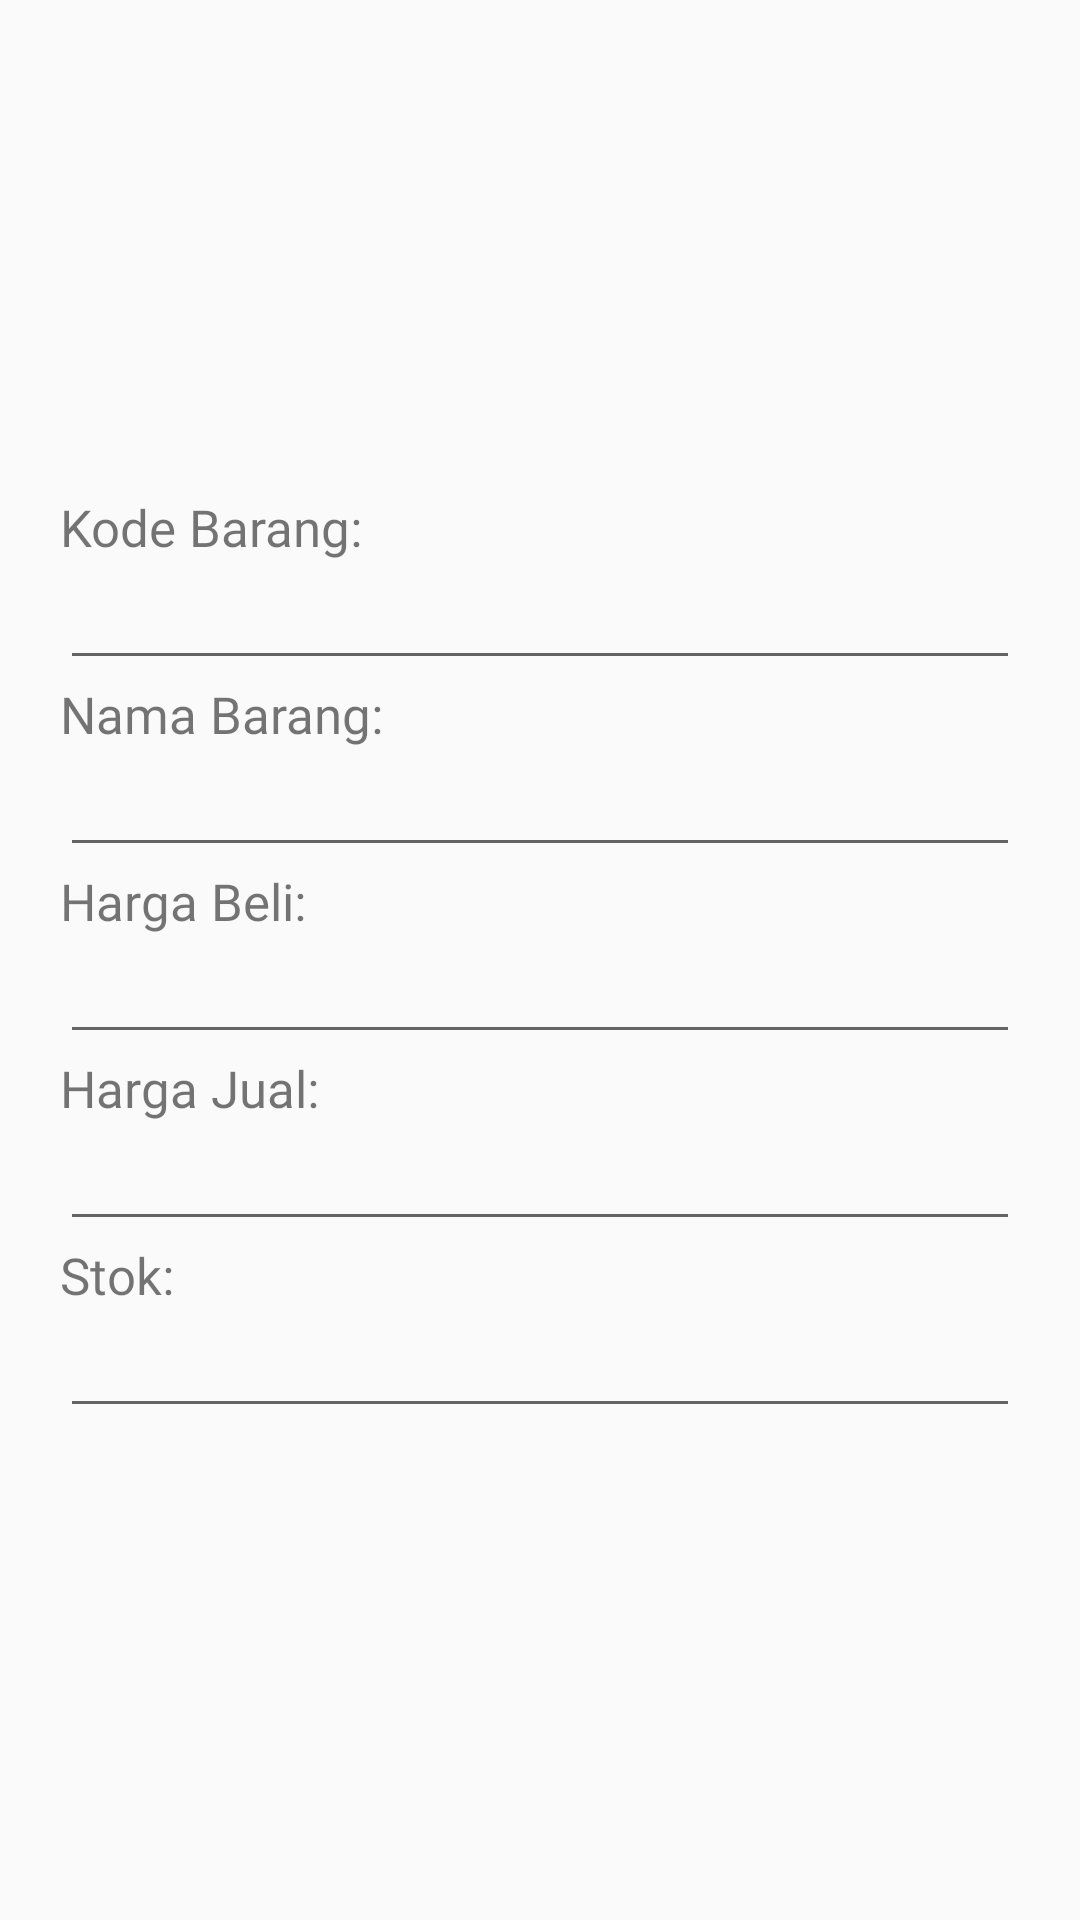

Write the Android layout XML for this screen, with the resource values it uses.
<!-- AndroidManifest.xml: application theme Theme.SelectVolley -->
<!-- res/layout/form_barang.xml -->
<?xml version="1.0" encoding="utf-8"?>
<androidx.constraintlayout.widget.ConstraintLayout xmlns:android="http://schemas.android.com/apk/res/android"
    xmlns:app="http://schemas.android.com/apk/res-auto"
    xmlns:tools="http://schemas.android.com/tools"
    android:layout_width="match_parent"
    android:layout_height="match_parent"
    tools:context=".MainActivity">


    <LinearLayout
        android:id="@+id/linearLayout"
        android:layout_width="match_parent"
        android:layout_height="wrap_content"
        android:orientation="vertical"
        app:layout_constraintBottom_toBottomOf="parent"
        app:layout_constraintEnd_toEndOf="parent"
        app:layout_constraintStart_toStartOf="parent"
        android:layout_margin="20dp"
        app:layout_constraintTop_toTopOf="parent">


        <EditText
            android:layout_width="match_parent"
            android:layout_height="wrap_content"
            android:id="@+id/inId"
            android:visibility="gone"
            />

        <TextView
            android:layout_width="wrap_content"
            android:layout_height="wrap_content"
            android:text="Kode Barang:"
            android:textSize="17sp"
            android:fontFamily="@font/popmed"
            />
        <EditText
            android:id="@+id/inKdBrg"
            android:layout_width="match_parent"
            android:layout_height="wrap_content"
            android:ems="10"
            android:textSize="17sp"
            android:fontFamily="@font/popmed"
            android:inputType="textPersonName" />

        <TextView
            android:layout_width="wrap_content"
            android:layout_height="wrap_content"
            android:text="Nama Barang:"
            android:textSize="17sp"
            android:fontFamily="@font/popmed"
            />

        <EditText
            android:id="@+id/inNmBrg"
            android:layout_width="match_parent"
            android:layout_height="wrap_content"
            android:ems="10"
            android:textSize="17sp"
            android:fontFamily="@font/popmed"
            android:inputType="textPersonName" />

        <TextView
            android:layout_width="wrap_content"
            android:layout_height="wrap_content"
            android:text="Harga Beli:"
            android:textSize="17sp"
            android:fontFamily="@font/popmed"
            />

        <EditText
            android:id="@+id/inHrgBeli"
            android:layout_width="match_parent"
            android:layout_height="wrap_content"
            android:ems="10"
            android:textSize="17sp"
            android:fontFamily="@font/popmed"
            android:inputType="numberDecimal" />
        <TextView
            android:layout_width="wrap_content"
            android:layout_height="wrap_content"
            android:text="Harga Jual:"
            android:textSize="17sp"
            android:fontFamily="@font/popmed"
            />
        <EditText
            android:id="@+id/inHrgJual"
            android:layout_width="match_parent"
            android:layout_height="wrap_content"
            android:ems="10"
            android:textSize="17sp"
            android:fontFamily="@font/popmed"
            android:inputType="numberDecimal" />

        <TextView
            android:layout_width="wrap_content"
            android:layout_height="wrap_content"
            android:text="Stok:"
            android:textSize="17sp"
            android:fontFamily="@font/popmed"
            />
        <EditText
            android:id="@+id/inStok"
            android:layout_width="match_parent"
            android:layout_height="wrap_content"
            android:ems="10"
            android:textSize="17sp"
            android:fontFamily="@font/popmed"
            android:inputType="number" />

    </LinearLayout>


</androidx.constraintlayout.widget.ConstraintLayout>
<!-- resources referenced by this layout -->
<resources>
  <style name="Theme.SelectVolley" parent="Theme.AppCompat.Light.NoActionBar">
          
          <item name="colorPrimary">@color/main</item>
          <item name="colorPrimaryVariant">@color/main</item>
          <item name="colorOnPrimary">@color/white</item>
          
          <item name="colorSecondary">@color/teal_200</item>
          <item name="colorSecondaryVariant">@color/teal_700</item>
          <item name="colorOnSecondary">@color/black</item>
          
          <item name="android:statusBarColor" tools:targetApi="l">?attr/colorPrimaryVariant</item>
          
      </style>
  <color name="main">#7879F1</color>
  <color name="white">#FFFFFFFF</color>
  <color name="teal_200">#FF03DAC5</color>
  <color name="teal_700">#FF018786</color>
  <color name="black">#FF000000</color>
</resources>
